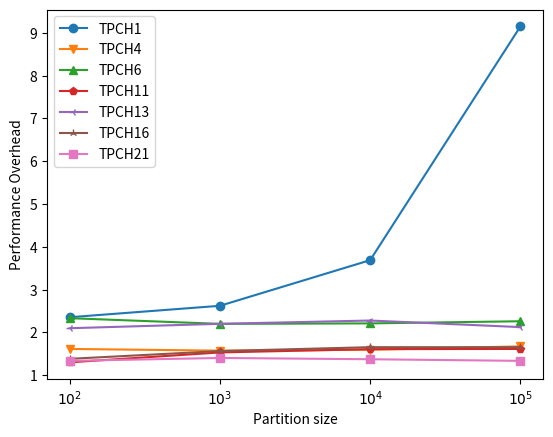

Recreate this plot in Python. (Note: this script raises an exception after producing the figure.)
import matplotlib
# matplotlib.use('agg')
import matplotlib.pyplot as plt
import pandas as pd
import os
q = {
    "TPCH1":[2.354,2.621,3.688,9.154],
    "TPCH4":[1.613,1.573,1.593,1.673],
    "TPCH6":[2.332,2.199,2.21,2.26],
    "TPCH11":[1.30,1.531,1.608,1.613],
    "TPCH13":[2.097,2.2,2.277,2.123],
    "TPCH16":[1.381,1.563,1.654,1.654],
    "TPCH21":[1.334,1.402,1.372,1.334]
}
x_label = ['$10^2$','$10^3$','$10^4$','$10^5$']
# colours = ['tab:blue','tab:orange','tab:green','tab:red','tab:purple']
colours = ['tab:blue','tab:orange','tab:green','tab:red',\
           'tab:purple','tab:brown','tab:pink','tab:gray', \
           'tab:olive','tab:cyan']
markers=['o','v','^','p','3','2','s','p','1']
#markers=["ro-","bv-","c^-","mp-","ys-","g3-","o2-",""]
counter = 0
for key in q:
    plt.plot(range(0,len(x_label)),q[key],marker=markers[counter],label=key,color=colours[counter])
    counter = counter + 1
plt.xticks(range(0,len(x_label)),x_label)
plt.ylabel("Performance Overhead")
plt.xlabel("Partition size")
plt.legend(loc='upper left')
# plt.show()
plt.savefig(os.path.basename(__file__).replace(".py", ".pdf"))